2-way image classification set "clasif-malaria" from GitHub (ajbanegas/CNN-CAD); label vocabulary: decoys, inhibitors.

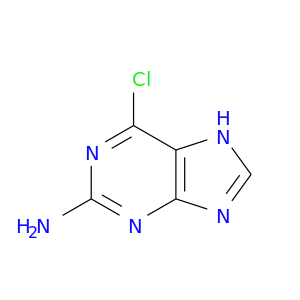
Label: decoys

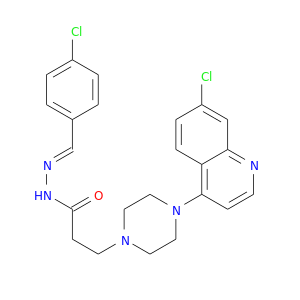
Label: decoys

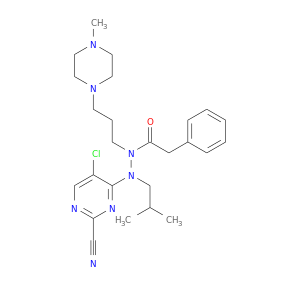
Label: inhibitors

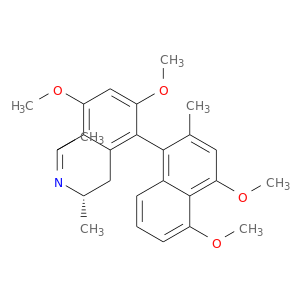
Label: inhibitors

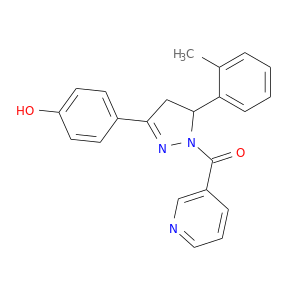
Label: inhibitors

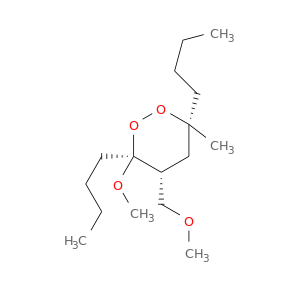
Label: decoys
